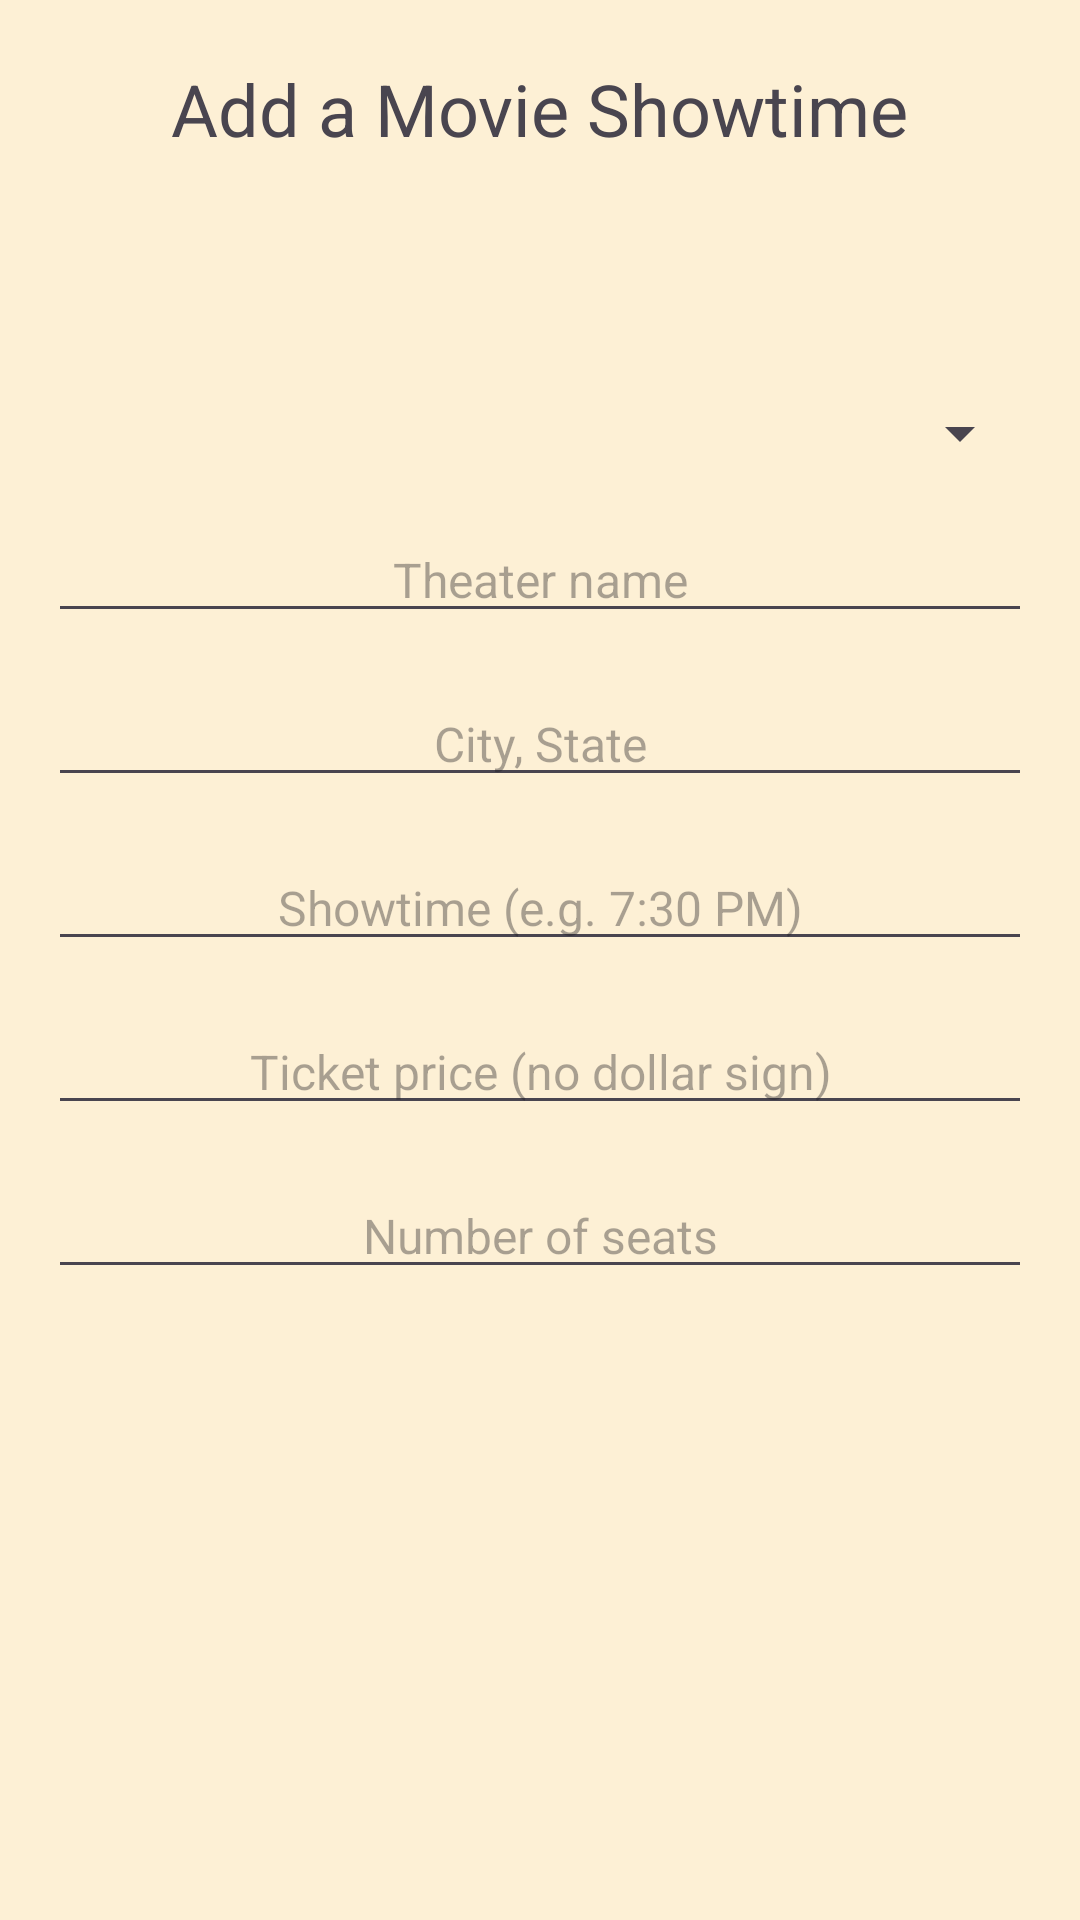

Android layout source for this screen:
<!-- AndroidManifest.xml: application theme Theme.LastMinuteFlix -->
<!-- res/layout/dialog_admin_add_theater.xml -->
<?xml version="1.0" encoding="utf-8"?>
<androidx.constraintlayout.widget.ConstraintLayout xmlns:android="http://schemas.android.com/apk/res/android"
    xmlns:app="http://schemas.android.com/apk/res-auto"
    xmlns:tools="http://schemas.android.com/tools"
    android:background="@color/backgroundColor"
    android:layout_width="match_parent"
    android:layout_height="match_parent">

    <TextView
        android:id="@+id/display_add_showtime"
        android:layout_width="wrap_content"
        android:layout_height="wrap_content"
        android:layout_marginTop="20dp"
        android:text="@string/display_add_showtime"
        android:textSize="24sp"
        app:layout_constraintEnd_toEndOf="parent"
        app:layout_constraintStart_toStartOf="parent"
        app:layout_constraintTop_toTopOf="parent" />

    <LinearLayout
        android:layout_width="match_parent"
        android:layout_height="wrap_content"
        android:orientation="vertical"
        android:padding="16dp"
        android:layout_marginTop="32dp"
        app:layout_constraintTop_toBottomOf="@+id/display_add_showtime"
        tools:ignore="MissingConstraints">

        <Spinner
            android:id="@+id/theater_movie_spinner"
            android:layout_width="match_parent"
            android:layout_height="wrap_content"
            android:layout_marginTop="32dp" />

        <EditText
            android:id="@+id/edittext_theater_name"
            android:layout_width="match_parent"
            android:layout_height="wrap_content"
            android:layout_marginTop="16dp"
            android:gravity="center"
            android:hint="@string/hint_theater_name"
            android:importantForAutofill="no"
            android:textSize="16sp"
            android:inputType="textPersonName" />

        <EditText
            android:id="@+id/edittext_theater_city_state"
            android:layout_width="match_parent"
            android:layout_height="wrap_content"
            android:layout_marginTop="16dp"
            android:gravity="center"
            android:hint="@string/hint_city_state"
            android:importantForAutofill="no"
            android:textSize="16sp"
            android:inputType="textPersonName" />

        <EditText
            android:id="@+id/edittext_showtime"
            android:layout_width="match_parent"
            android:layout_height="wrap_content"
            android:layout_marginTop="16dp"
            android:gravity="center"
            android:hint="@string/hint_showtime"
            android:importantForAutofill="no"
            android:textSize="16sp"
            android:inputType="textPersonName" />

        <EditText
            android:id="@+id/edittext_ticket_price"
            android:layout_width="match_parent"
            android:layout_height="wrap_content"
            android:layout_marginTop="16dp"
            android:gravity="center"
            android:hint="@string/hint_ticket_price"
            android:importantForAutofill="no"
            android:textSize="16sp"
            android:inputType="text|numberDecimal" />

        <EditText
            android:id="@+id/edittext_num_seats"
            android:layout_width="match_parent"
            android:layout_height="wrap_content"
            android:layout_marginTop="16dp"
            android:gravity="center"
            android:hint="@string/hint_num_seats"
            android:importantForAutofill="no"
            android:textSize="16sp"
            android:inputType="text|number" />
    </LinearLayout>
</androidx.constraintlayout.widget.ConstraintLayout>
<!-- resources referenced by this layout -->
<resources>
  <color name="backgroundColor">#FDF0D5</color>
  <string name="display_add_showtime">Add a Movie Showtime</string>
  <string name="hint_city_state">City, State</string>
  <string name="hint_num_seats">Number of seats</string>
  <string name="hint_showtime">Showtime (e.g. 7:30 PM)</string>
  <string name="hint_theater_name">Theater name</string>
  <string name="hint_ticket_price">Ticket price (no dollar sign)</string>
  <style name="Theme.LastMinuteFlix" parent="Base.Theme.LastMinuteFlix" />
  <style name="Base.Theme.LastMinuteFlix" parent="Theme.Material3.DayNight.NoActionBar">
          
          
      </style>
</resources>
